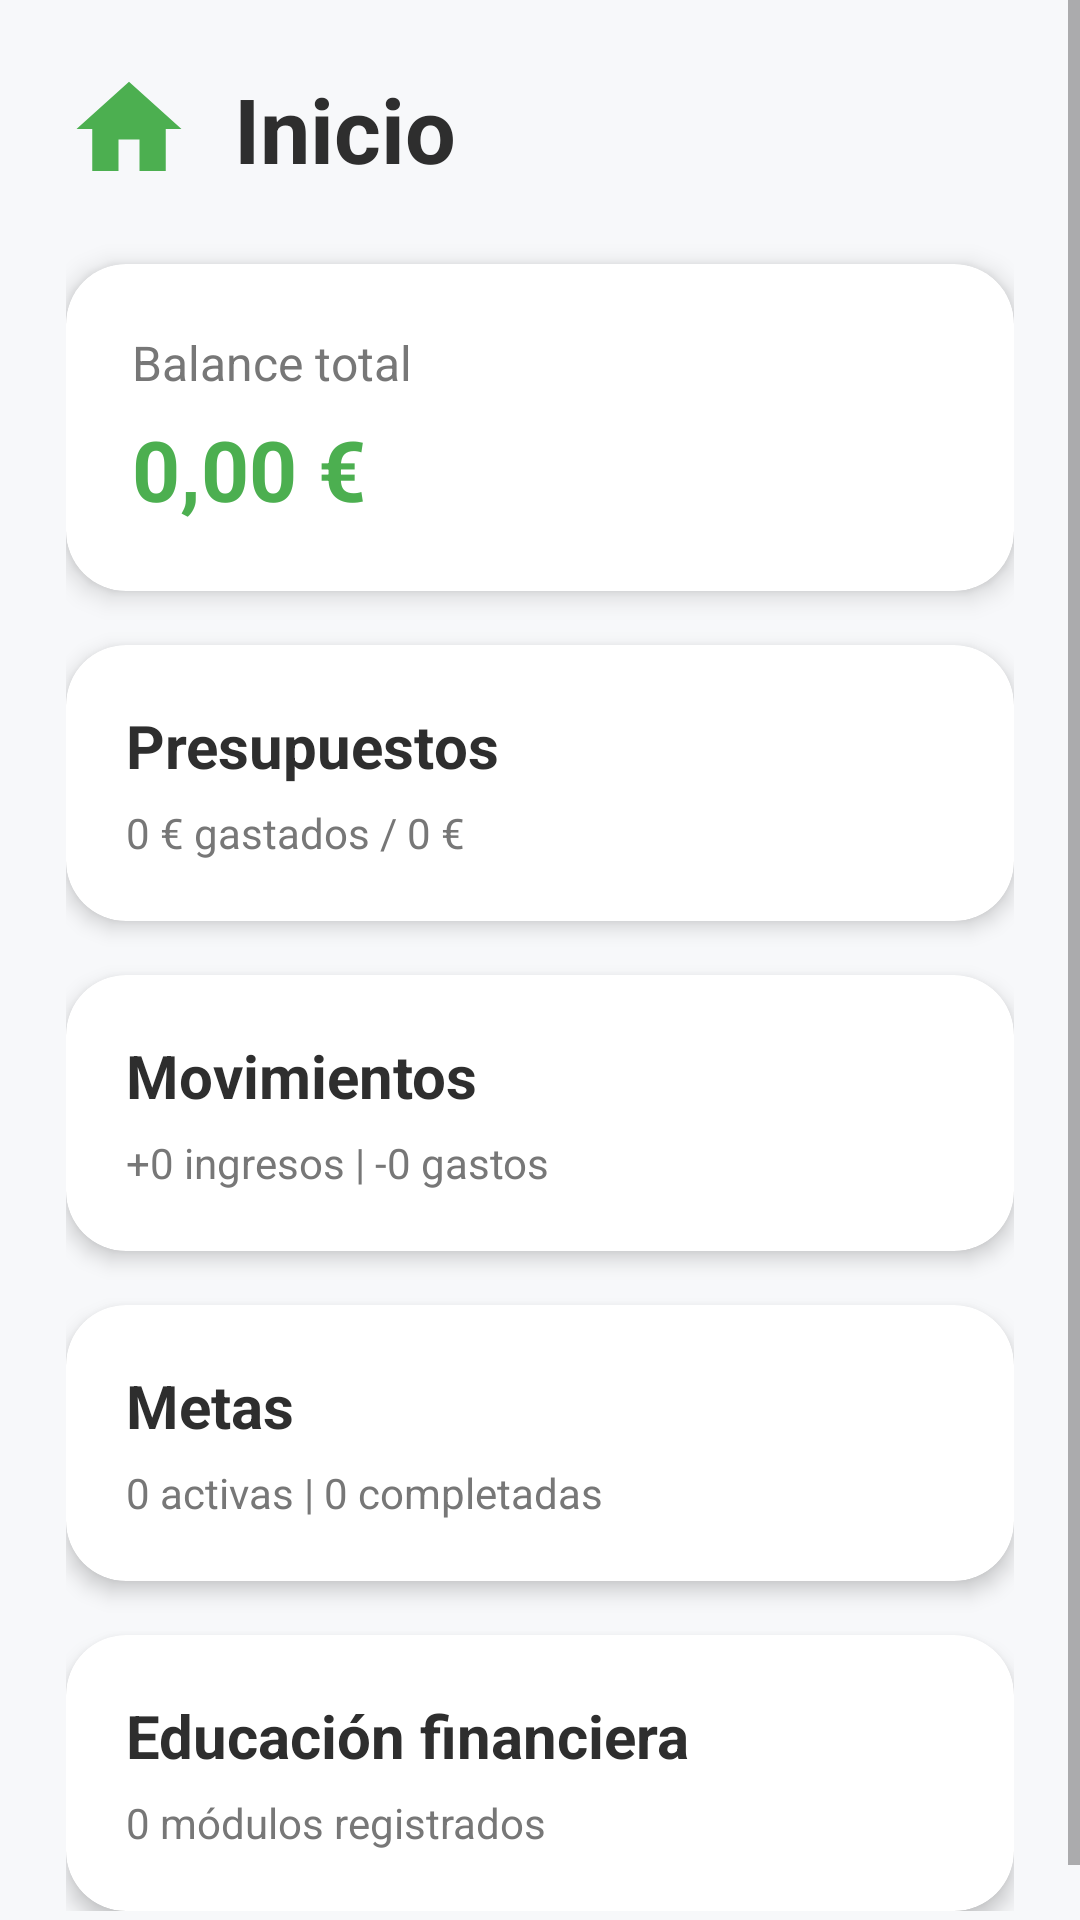

Android layout source for this screen:
<!-- AndroidManifest.xml: application theme Theme.HealthyWallet -->
<!-- res/layout/pantalla_inicio.xml -->
<?xml version="1.0" encoding="utf-8"?>
<ScrollView xmlns:android="http://schemas.android.com/apk/res/android"
    xmlns:app="http://schemas.android.com/apk/res-auto"
    android:layout_width="match_parent"
    android:layout_height="match_parent"
    android:fillViewport="true"
    android:background="@color/fondo_app">

    <LinearLayout
        android:orientation="vertical"
        android:layout_width="match_parent"
        android:layout_height="wrap_content"
        android:padding="22dp">

        
        <LinearLayout
            android:layout_width="match_parent"
            android:layout_height="wrap_content"
            android:orientation="horizontal"
            android:gravity="center_vertical">

            <ImageView
                android:layout_width="42dp"
                android:layout_height="42dp"
                android:src="@drawable/ic_home"
                app:tint="@color/colorPrincipal" />

            <TextView
                android:layout_width="wrap_content"
                android:layout_height="wrap_content"
                android:text="Inicio"
                android:textSize="30sp"
                android:textStyle="bold"
                android:textColor="@color/titulo_principal"
                android:layout_marginStart="14dp" />
        </LinearLayout>

        <View
            android:layout_width="match_parent"
            android:layout_height="14dp" />

        
        <com.google.android.material.card.MaterialCardView
            android:id="@+id/cardBalanceGeneral"
            android:layout_width="match_parent"
            android:layout_height="wrap_content"
            android:layout_marginTop="10dp"
            android:backgroundTint="@color/card_fondo"
            app:cardCornerRadius="20dp"
            app:cardElevation="5dp"
            app:rippleColor="@color/ripple_suave"
            android:foreground="?attr/selectableItemBackground">

            <LinearLayout
                android:orientation="vertical"
                android:layout_width="match_parent"
                android:layout_height="wrap_content"
                android:padding="22dp">

                <TextView
                    android:id="@+id/txtBalanceTituloInicio"
                    android:layout_width="wrap_content"
                    android:layout_height="wrap_content"
                    android:text="Balance total"
                    android:textColor="@color/texto_secundario"
                    android:textSize="16sp" />

                <TextView
                    android:id="@+id/txtBalanceCantidadInicio"
                    android:layout_width="wrap_content"
                    android:layout_height="wrap_content"
                    android:text="0,00 €"
                    android:textColor="@color/colorPrincipal"
                    android:textStyle="bold"
                    android:textSize="28sp"
                    android:layout_marginTop="6dp" />
            </LinearLayout>
        </com.google.android.material.card.MaterialCardView>

        
        <com.google.android.material.card.MaterialCardView
            android:id="@+id/cardPresupuestos"
            android:layout_width="match_parent"
            android:layout_height="wrap_content"
            android:layout_marginTop="18dp"
            android:backgroundTint="@color/card_fondo"
            app:cardCornerRadius="20dp"
            app:cardElevation="4dp"
            android:foreground="?attr/selectableItemBackground">

            <LinearLayout
                android:orientation="vertical"
                android:layout_width="match_parent"
                android:layout_height="wrap_content"
                android:padding="20dp">

                <TextView
                    android:layout_width="wrap_content"
                    android:layout_height="wrap_content"
                    android:text="Presupuestos"
                    android:textSize="20sp"
                    android:textStyle="bold"
                    android:textColor="@color/titulo_principal" />

                <TextView
                    android:id="@+id/txtResumenPresupuestosInicio"
                    android:layout_width="wrap_content"
                    android:layout_height="wrap_content"
                    android:text="0 € gastados / 0 €"
                    android:textColor="@color/texto_secundario"
                    android:layout_marginTop="6dp" />
            </LinearLayout>
        </com.google.android.material.card.MaterialCardView>

        
        <com.google.android.material.card.MaterialCardView
            android:id="@+id/cardMovimientos"
            android:layout_width="match_parent"
            android:layout_height="wrap_content"
            android:layout_marginTop="18dp"
            android:backgroundTint="@color/card_fondo"
            app:cardCornerRadius="20dp"
            app:cardElevation="4dp"
            android:foreground="?attr/selectableItemBackground">

            <LinearLayout
                android:orientation="vertical"
                android:layout_width="match_parent"
                android:layout_height="wrap_content"
                android:padding="20dp">

                <TextView
                    android:layout_width="wrap_content"
                    android:layout_height="wrap_content"
                    android:text="Movimientos"
                    android:textSize="20sp"
                    android:textStyle="bold"
                    android:textColor="@color/titulo_principal" />

                <TextView
                    android:id="@+id/txtResumenMovimientosInicio"
                    android:layout_width="wrap_content"
                    android:layout_height="wrap_content"
                    android:text="+0 ingresos | -0 gastos"
                    android:textColor="@color/texto_secundario"
                    android:layout_marginTop="6dp" />
            </LinearLayout>
        </com.google.android.material.card.MaterialCardView>

        
        <com.google.android.material.card.MaterialCardView
            android:id="@+id/cardMetas"
            android:layout_width="match_parent"
            android:layout_height="wrap_content"
            android:layout_marginTop="18dp"
            android:backgroundTint="@color/card_fondo"
            app:cardCornerRadius="20dp"
            app:cardElevation="4dp"
            android:foreground="?attr/selectableItemBackground">

            <LinearLayout
                android:orientation="vertical"
                android:layout_width="match_parent"
                android:layout_height="wrap_content"
                android:padding="20dp">

                <TextView
                    android:layout_width="wrap_content"
                    android:layout_height="wrap_content"
                    android:text="Metas"
                    android:textSize="20sp"
                    android:textStyle="bold"
                    android:textColor="@color/titulo_principal" />

                <TextView
                    android:id="@+id/txtResumenMetasInicio"
                    android:layout_width="wrap_content"
                    android:layout_height="wrap_content"
                    android:text="0 activas | 0 completadas"
                    android:textColor="@color/texto_secundario"
                    android:layout_marginTop="6dp" />
            </LinearLayout>
        </com.google.android.material.card.MaterialCardView>

        
        <com.google.android.material.card.MaterialCardView
            android:id="@+id/cardEducacion"
            android:layout_width="match_parent"
            android:layout_height="wrap_content"
            android:layout_marginTop="18dp"
            android:backgroundTint="@color/card_fondo"
            app:cardCornerRadius="20dp"
            app:cardElevation="4dp"
            android:foreground="?attr/selectableItemBackground">

            <LinearLayout
                android:orientation="vertical"
                android:layout_width="match_parent"
                android:layout_height="wrap_content"
                android:padding="20dp">

                <TextView
                    android:layout_width="wrap_content"
                    android:layout_height="wrap_content"
                    android:text="Educación financiera"
                    android:textColor="@color/titulo_principal"
                    android:textSize="20sp"
                    android:textStyle="bold"/>

                <TextView
                    android:id="@+id/txtResumenEducacionInicio"
                    android:layout_width="wrap_content"
                    android:layout_height="wrap_content"
                    android:text="0 módulos registrados"
                    android:textColor="@color/texto_secundario"
                    android:layout_marginTop="6dp"/>
            </LinearLayout>
        </com.google.android.material.card.MaterialCardView>

    </LinearLayout>
</ScrollView>
<!-- resources referenced by this layout -->
<resources>
  <color name="card_fondo">#FFFFFFFF</color>
  <color name="colorPrincipal">#4CAF50</color>
  <color name="fondo_app">#F7F8FA</color>
  <color name="ripple_suave">#21000000</color>
  <color name="texto_secundario">#777777</color>
  <color name="titulo_principal">#2E2E2E</color>
  <!-- drawable ic_home (drawable) -->
  <vector xmlns:android="http://schemas.android.com/apk/res/android"
      android:width="24dp"
      android:height="24dp"
      android:viewportWidth="24"
      android:viewportHeight="24"
      android:tint="#4CAF50">
  
      <path
          android:fillColor="#4CAF50"
          android:pathData="M10,20v-6h4v6h5v-8h3L12,3 2,12h3v8z"/>
  </vector>
  <style name="Theme.HealthyWallet" parent="Theme.MaterialComponents.Light.NoActionBar">
  
          
          <item name="colorPrimary">@color/colorVerde</item>
          <item name="colorPrimaryVariant">@color/colorVerdeOscuro</item>
          <item name="colorOnPrimary">@color/colorBlanco</item>
  
          
          <item name="colorSecondary">@color/colorGrisClaro</item>
          <item name="colorOnSecondary">@color/colorTextoNegro</item>
  
          
          <item name="android:windowBackground">@color/colorBlanco</item>
          <item name="android:statusBarColor">@color/colorVerdeOscuro</item>
          <item name="android:navigationBarColor">@color/colorNavFondo</item>
  
          
          <item name="materialCardViewStyle">@style/Widget.MaterialComponents.CardView</item>
          <item name="textInputStyle">@style/Widget.MaterialComponents.TextInputLayout.OutlinedBox</item>
          <item name="materialButtonStyle">@style/Widget.MaterialComponents.Button</item>
  
          
          <item name="android:colorControlHighlight">@color/ripple_suave</item>
  
      </style>
  <color name="colorVerde">#2ECC71</color>
  <color name="colorVerdeOscuro">#27AE60</color>
  <color name="colorBlanco">#FFFFFFFF</color>
  <color name="colorGrisClaro">#F3F3F3</color>
  <color name="colorTextoNegro">#FF000000</color>
  <color name="colorNavFondo">#E9F7EF</color>
</resources>
